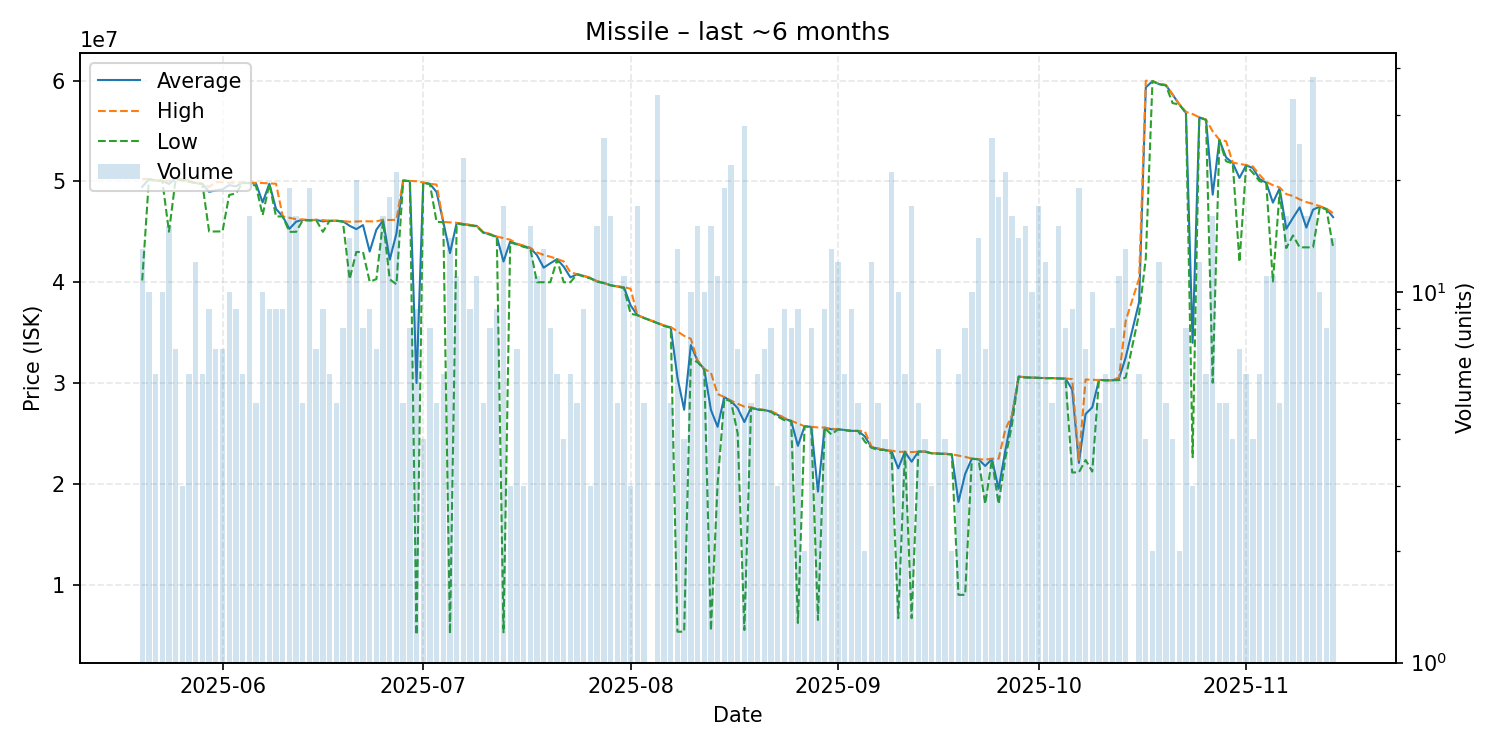

The table this chart was drawn from, first rows:
date, average, highest, lowest, order_count, volume
2025-05-20, 49459231, 50225000, 40170000, 8, 13
2025-05-21, 50235000, 50250000, 50220000, 7, 10
2025-05-22, 50091667, 50105000, 50055000, 6, 6
2025-05-23, 50063000, 50070000, 50060000, 8, 10
2025-05-24, 49741333, 50010000, 45010000, 13, 15
2025-05-25, 50297143, 50310000, 50230000, 6, 7
2025-05-26, 50160000, 50190000, 50100000, 3, 3
2025-05-27, 50033333, 50070000, 49960000, 5, 6
2025-05-28, 49840000, 49900000, 49820000, 9, 12
2025-05-29, 49770000, 49790000, 49725000, 6, 6
2025-05-30, 48971111, 49460000, 45030000, 9, 9
2025-05-31, 49108571, 49930000, 45040000, 5, 7
2025-06-01, 49220000, 49920000, 45040000, 6, 7
2025-06-02, 49631000, 49870000, 48660000, 9, 10
2025-06-03, 49515556, 49900000, 48800000, 8, 9
2025-06-04, 49876667, 49880000, 49870000, 6, 6
2025-06-05, 49843125, 49860000, 49820000, 7, 16
2025-06-06, 49800000, 49860000, 49550000, 5, 5
2025-06-07, 47922000, 49840000, 46660000, 9, 10
2025-06-08, 49773333, 49800000, 49740000, 7, 9
2025-06-09, 47270000, 49770000, 46530000, 9, 9
2025-06-10, 46530000, 46540000, 46520000, 4, 9
2025-06-11, 45292632, 46390000, 45000000, 5, 19
2025-06-12, 46010000, 46250000, 45000000, 14, 16
2025-06-13, 46186000, 46230000, 46160000, 5, 5
2025-06-14, 46141579, 46165000, 46130000, 10, 19
2025-06-15, 46181429, 46200000, 46160000, 7, 7
2025-06-16, 46040000, 46170000, 45000000, 6, 9
2025-06-17, 46095000, 46100000, 46090000, 5, 6
2025-06-18, 46096000, 46100000, 46090000, 5, 5
2025-06-19, 46045000, 46060000, 46000000, 7, 8
2025-06-20, 45598571, 46000000, 40310000, 13, 14
2025-06-21, 45268500, 46020000, 43000000, 9, 20
2025-06-22, 45670000, 46050000, 43000000, 8, 8
2025-06-23, 43043333, 46045000, 40050000, 7, 9
2025-06-24, 45215714, 46030000, 40310000, 5, 7
2025-06-25, 46126250, 46210000, 46050000, 14, 16
2025-06-26, 42244444, 46170000, 40290000, 7, 18
2025-06-27, 44846667, 46200000, 39790000, 12, 21
2025-06-28, 50084000, 50100000, 50080000, 3, 5
2025-06-29, 50038750, 50050000, 50020000, 7, 8
2025-06-30, 30002667, 50020000, 5021000, 6, 9
2025-07-01, 49880000, 49895000, 49870000, 4, 4
2025-07-02, 49761250, 49770000, 49730000, 8, 8
2025-07-03, 48938000, 49685000, 45990000, 5, 5
2025-07-04, 45978333, 45980000, 45950000, 6, 6
2025-07-05, 42885571, 45940000, 5128000, 13, 14
2025-07-06, 45880000, 45895000, 45840000, 11, 11
2025-07-07, 45763478, 45790000, 45700000, 6, 23
2025-07-08, 45667778, 45690000, 45635000, 9, 9
2025-07-09, 45583636, 45590000, 45545000, 6, 11
2025-07-10, 44942000, 44980000, 44885000, 5, 5
2025-07-11, 44737500, 44790000, 44730000, 6, 8
2025-07-12, 44511111, 44530000, 44445000, 8, 9
2025-07-13, 42057471, 44370000, 5277000, 8, 17
2025-07-14, 44036667, 44220000, 43945000, 3, 3
2025-07-15, 43787143, 43825000, 43750000, 7, 7
2025-07-16, 43596667, 43640000, 43510000, 2, 3
2025-07-17, 43398667, 43410000, 43345000, 9, 15
2025-07-18, 42692727, 42960000, 40000000, 9, 11
... 117 more rows
